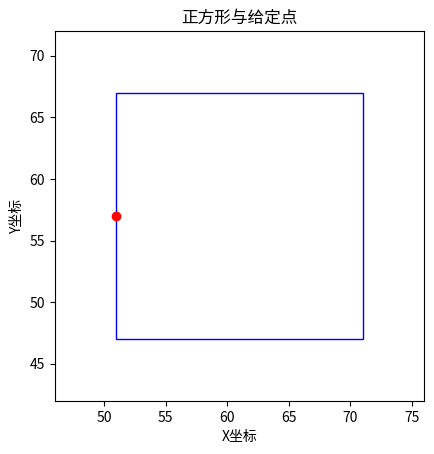

The script that saved this image:
import matplotlib.pyplot as plt
import matplotlib.patches as patches

# 给定点的坐标
x, y = 51, 57
side_length = 20

# 计算正方形左上角的坐标
square_top_left_x = x
square_top_left_y = y - side_length / 2

# 创建绘图
fig, ax = plt.subplots()

# 创建正方形
square = patches.Rectangle((square_top_left_x, square_top_left_y), side_length, side_length, edgecolor='blue', facecolor='none')

# 将正方形添加到绘图中
ax.add_patch(square)

# 绘制点
plt.plot(x, y, 'ro')  # 'ro' 表示红色的圆点

# 设置绘图范围
plt.xlim(x - 5, x + side_length + 5)
plt.ylim(y - side_length / 2 - 5, y + side_length / 2 + 5)

# 保持比例
ax.set_aspect('equal', 'box')

# 显示绘图
plt.xlabel("X坐标")
plt.ylabel("Y坐标")
plt.title("正方形与给定点")
plt.show()
